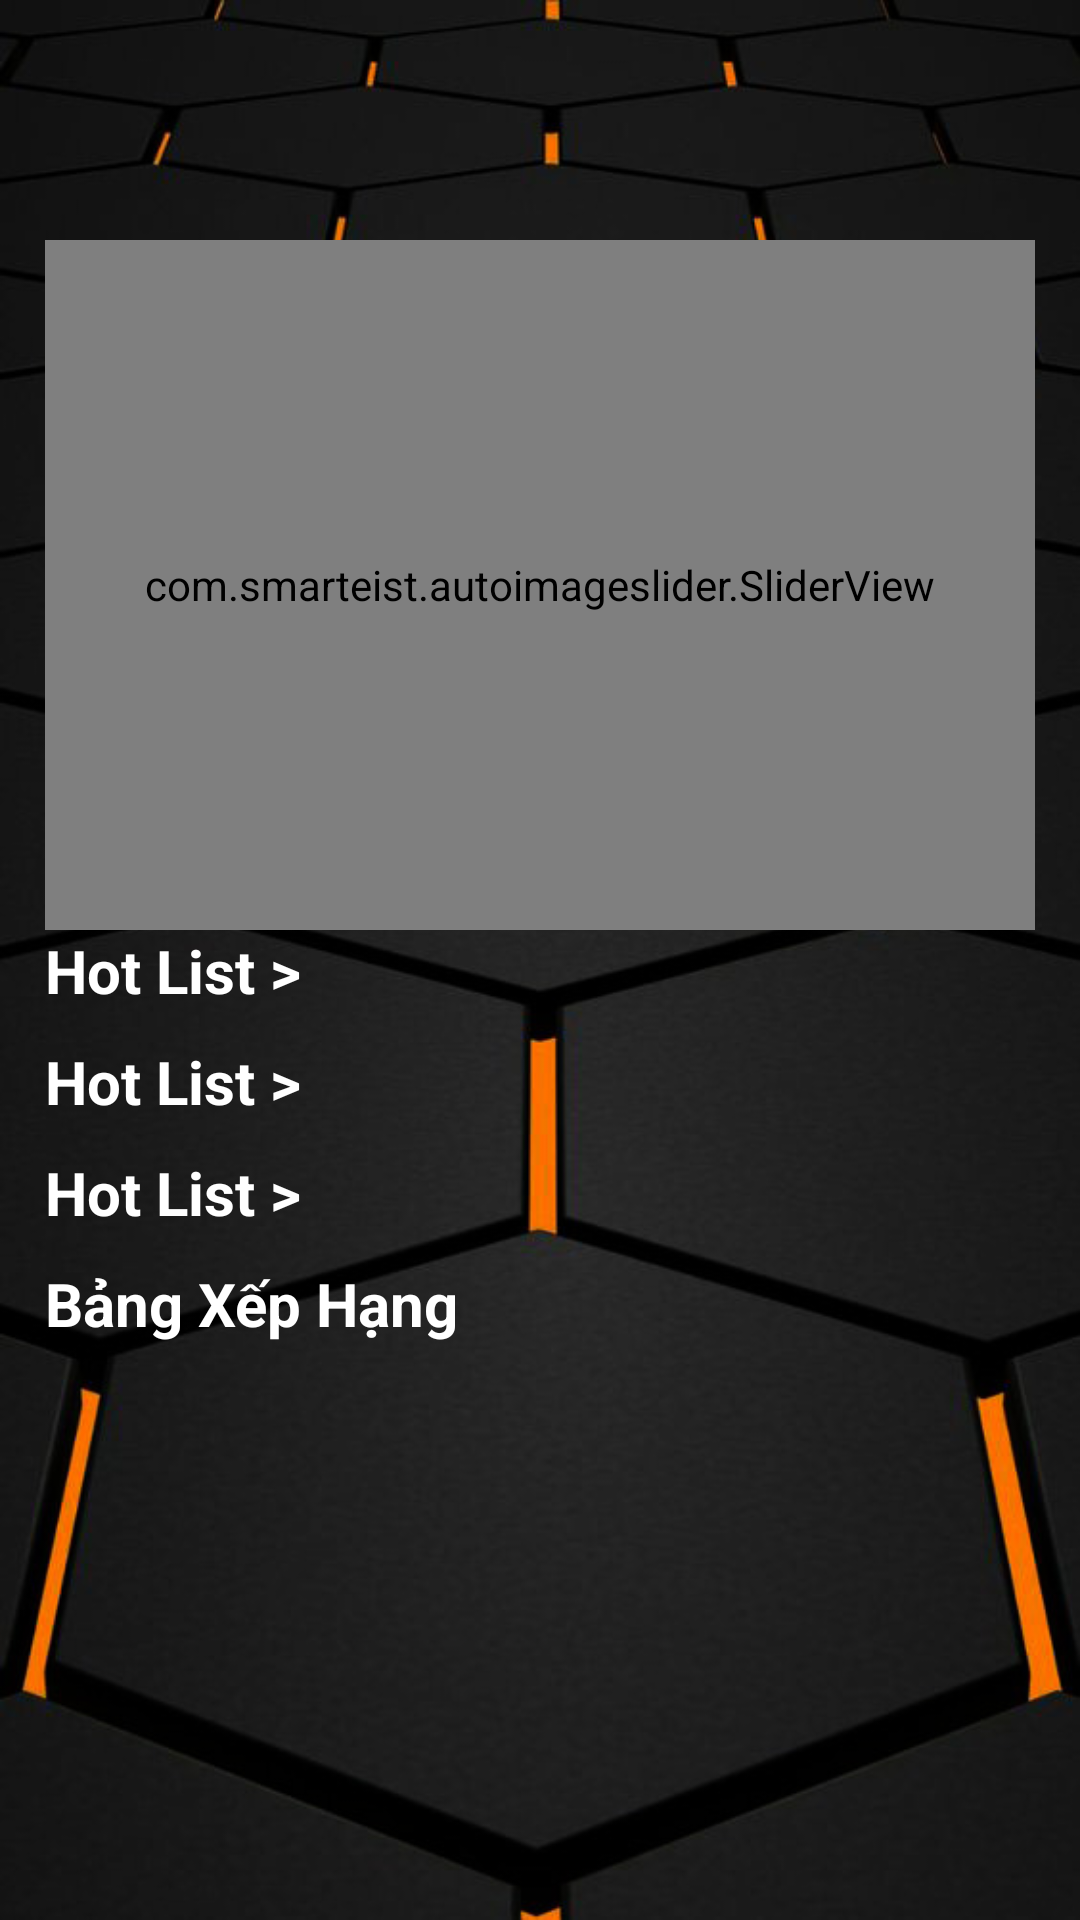

Here is an Android app screen rendered from its layout file. Give the layout XML and the strings, colors and styles it references.
<!-- AndroidManifest.xml: application theme Theme.NewAppWithNoIdea -->
<!-- res/layout/fragment_home.xml -->
<?xml version="1.0" encoding="utf-8"?>
<FrameLayout xmlns:android="http://schemas.android.com/apk/res/android"
    xmlns:tools="http://schemas.android.com/tools"
    android:layout_width="match_parent"
    android:layout_height="match_parent"
    xmlns:app="http://schemas.android.com/apk/res-auto"
    tools:context=".HomeFragment"
    android:background="#000">

    <ScrollView
        android:layout_width="match_parent"
        android:background="@drawable/bg6"
        android:layout_height="match_parent">

        <LinearLayout
            android:layout_width="match_parent"
            android:layout_height="wrap_content"
            android:orientation="vertical">

            <LinearLayout
                android:layout_width="match_parent"
                android:layout_height="0dp"
                android:layout_weight="1"
                android:layout_marginTop="10dp"
                android:layout_marginLeft="15dp"
                android:layout_marginRight="15dp"
                android:orientation="vertical">

                 <Space
                    android:layout_width="match_parent"
                    android:layout_height="70dp"
                    />

                <com.smarteist.autoimageslider.SliderView
                    android:id="@+id/slider"
                    android:layout_width="match_parent"
                    android:layout_height="230dp"
                    app:sliderAnimationDuration="1300"
                    app:sliderAutoCycleDirection="right"
                    app:sliderIndicatorGravity="right|top"
                    app:sliderIndicatorOrientation="horizontal"
                    app:sliderIndicatorPadding="4dp"
                    app:sliderIndicatorRadius="1.5dp"
                    app:sliderIndicatorSelectedColor="#636363"
                    app:sliderIndicatorUnselectedColor="#FFFFFF"
                    app:sliderScrollTimeInSec="8"
                    app:sliderStartAutoCycle="true" />

                <TextView
                    android:layout_width="wrap_content"
                    android:layout_height="wrap_content"
                    android:text="Hot List >"
                    android:textColor="@color/white"
                    android:textStyle="bold"
                    android:textSize="20dp"/>
                <androidx.recyclerview.widget.RecyclerView
                    android:id="@+id/rv_playlist"
                    android:layout_width="match_parent"
                    android:layout_height="wrap_content"
                    android:layout_marginTop="10dp"
                    >
                </androidx.recyclerview.widget.RecyclerView>

                <TextView
                    android:layout_width="wrap_content"
                    android:layout_height="wrap_content"
                    android:text="Hot List >"
                    android:textColor="@color/white"
                    android:textStyle="bold"
                    android:textSize="20dp"/>
                <androidx.recyclerview.widget.RecyclerView
                    android:id="@+id/rv_playlist2"
                    android:layout_width="match_parent"
                    android:layout_height="wrap_content"
                    android:layout_marginTop="10dp"
                    >
                </androidx.recyclerview.widget.RecyclerView>

                <TextView
                    android:layout_width="wrap_content"
                    android:layout_height="wrap_content"
                    android:text="Hot List >"
                    android:textColor="@color/white"
                    android:textStyle="bold"
                    android:textSize="20dp"/>
                <androidx.recyclerview.widget.RecyclerView
                    android:id="@+id/rv_playlist3"
                    android:layout_width="match_parent"
                    android:layout_height="wrap_content"
                    android:layout_marginTop="10dp"
                    >
                </androidx.recyclerview.widget.RecyclerView>

                <TextView
                    android:layout_width="wrap_content"
                    android:layout_height="wrap_content"
                    android:textColor="@color/white"
                    android:textStyle="bold"
                    android:textSize="20dp"
                    android:text="Bảng Xếp Hạng"></TextView>
                <androidx.recyclerview.widget.RecyclerView
                    android:layout_width="match_parent"
                    android:layout_height="wrap_content"
                    android:id="@+id/list_bxh">

                </androidx.recyclerview.widget.RecyclerView>


            </LinearLayout>

        </LinearLayout>


    </ScrollView>


</FrameLayout>
<!-- resources referenced by this layout -->
<resources>
  <color name="white">#FFFFFFFF</color>
  <!-- drawable bg6: jpg bitmap (drawable-v24, 70670 bytes) -->
  <style name="Theme.NewAppWithNoIdea" parent="Theme.MaterialComponents.DayNight.NoActionBar">
          
          <item name="colorPrimary">@color/purple_500</item>
          <item name="colorPrimaryVariant">@color/purple_700</item>
          <item name="colorOnPrimary">@color/white</item>
          
          <item name="colorSecondary">@color/teal_200</item>
          <item name="colorSecondaryVariant">@color/teal_700</item>
          <item name="colorOnSecondary">@color/black</item>
          
          <item name="android:statusBarColor" tools:targetApi="l">?attr/colorPrimaryVariant</item>
          
      </style>
  <color name="purple_500">#FF6200EE</color>
  <color name="purple_700">#FF3700B3</color>
  <color name="teal_200">#FF03DAC5</color>
  <color name="teal_700">#FF018786</color>
  <color name="black">#FF000000</color>
</resources>
